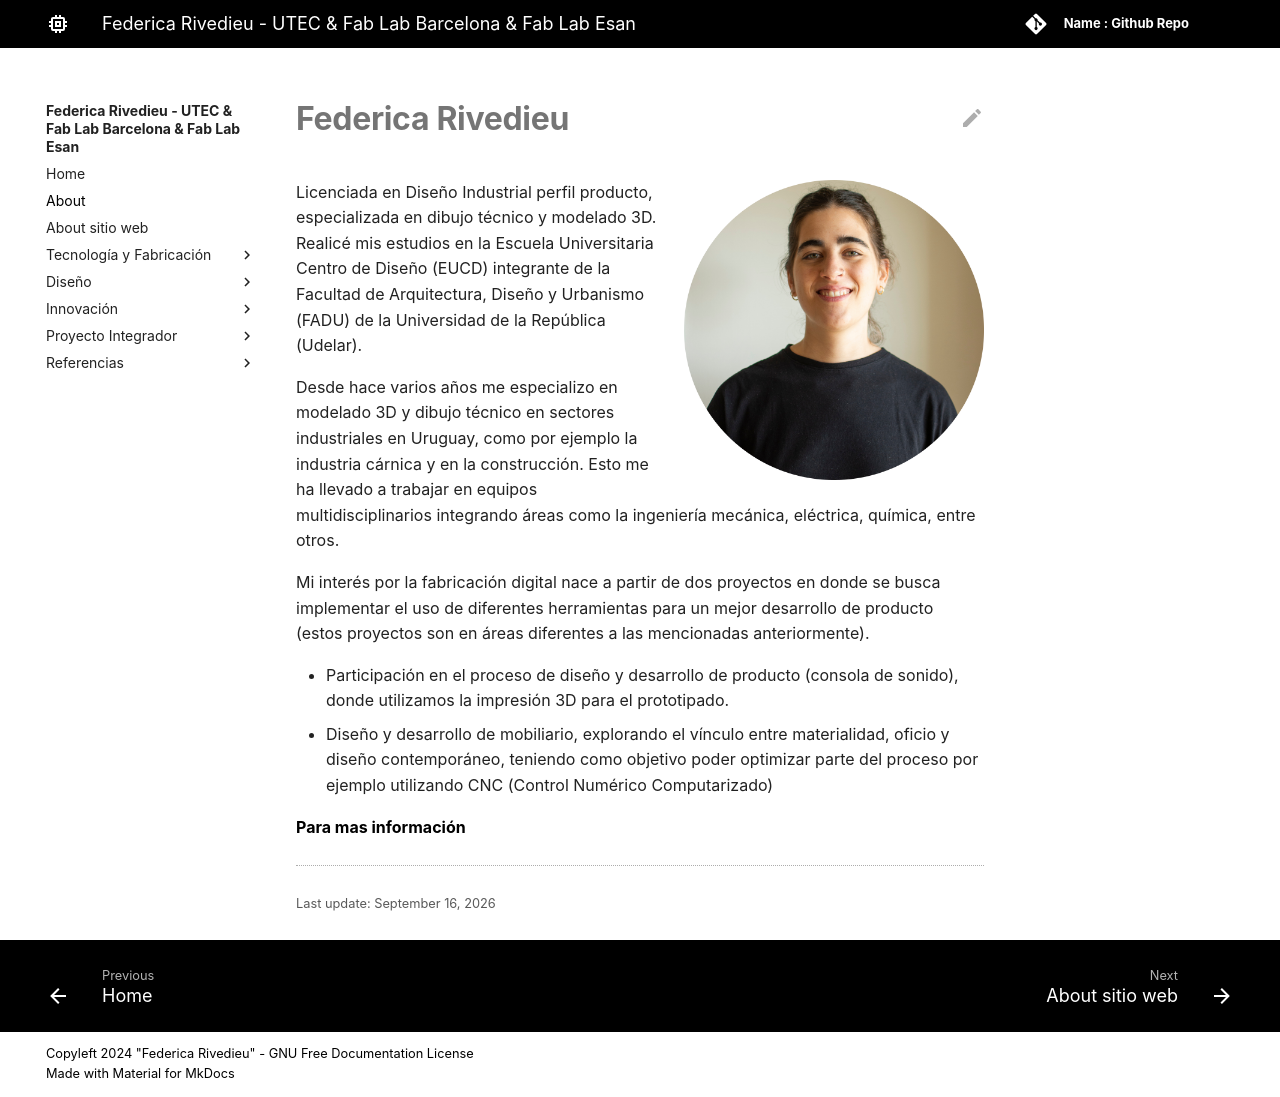

repository: frivedieu-pixel/federica-rivedieu · page: about/me/index.html · generator: mkdocs

# **Federica Rivedieu**

![](../images/hola/foto-perfil.png){ width=300 align=right}

Licenciada en Diseño Industrial perfil producto, especializada en dibujo técnico y modelado 3D. Realicé mis estudios en la Escuela Universitaria Centro de Diseño (EUCD) integrante de la Facultad de Arquitectura, Diseño y Urbanismo (FADU) de la Universidad de la República (Udelar).

Desde hace varios años me especializo en modelado 3D y dibujo técnico en sectores industriales en Uruguay, como por ejemplo la industria cárnica y en la construcción. Esto me ha llevado a trabajar en equipos multidisciplinarios integrando áreas como la ingeniería mecánica, eléctrica, química, entre otros.

Mi interés por la fabricación digital nace a partir de dos proyectos en donde se busca implementar el uso de diferentes herramientas para un mejor desarrollo de producto (estos proyectos son en áreas diferentes a las mencionadas anteriormente).

* Participación en el proceso de diseño y desarrollo de producto (consola de sonido), donde utilizamos la impresión 3D para el prototipado.
* Diseño y desarrollo de mobiliario, explorando el vínculo entre materialidad, oficio y diseño contemporáneo, teniendo como objetivo poder optimizar parte del proceso por ejemplo utilizando CNC (Control Numérico Computarizado)

[**Para mas información**](../files/CV.pdf){target="_blank"}
